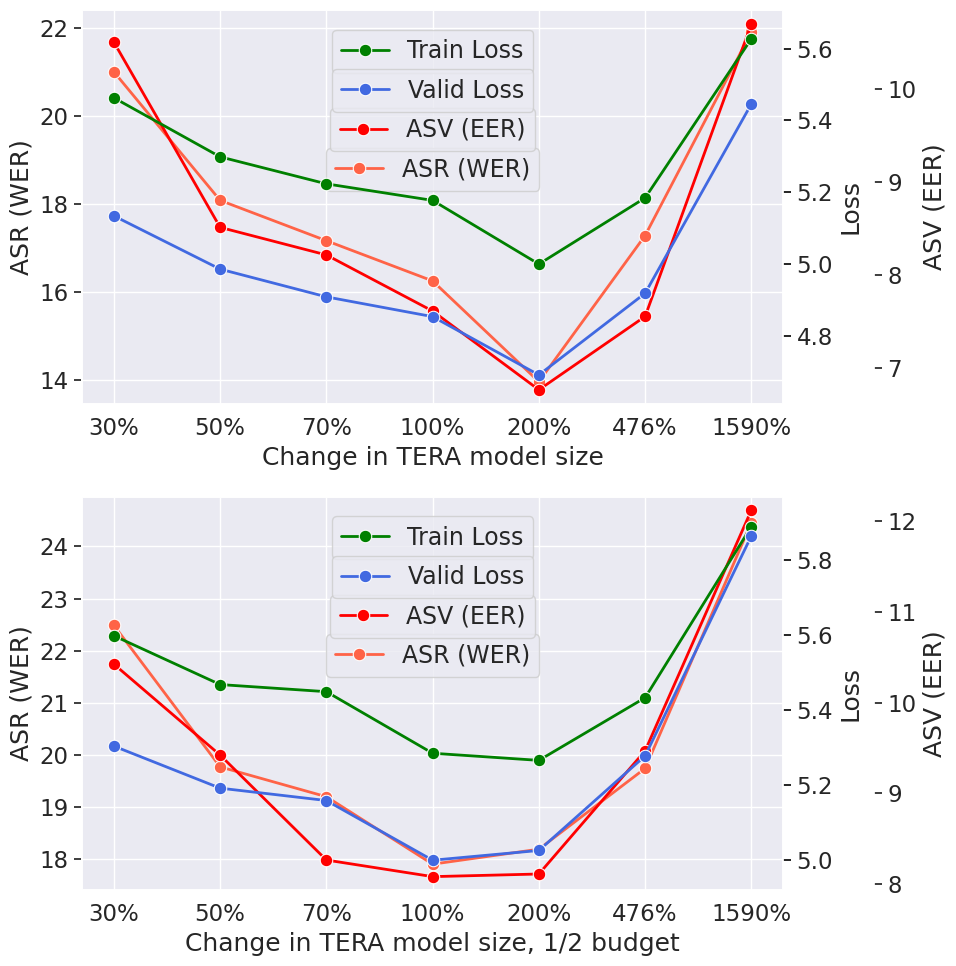

Reproduce this figure in Python.
import numpy as np
import pandas as pd
import seaborn as sns
import matplotlib.pyplot as plt

sns.set(font_scale=1.5)

fig, axes = plt.subplots(2, 1, figsize=(10, 10))
legend_fontsize = 17
linewidth = 2.0


model_name1 = "TERA"
model_name2 = "TERA 1/2"
filename = "valley-curve-TERA"



# TERA
roof = 0
x = ["30%", "50%", "70%", "100%", "200%", "476%", "1590%"]

Name_y1 = "ASR (WER)"
y1lim_diff = 0.5
y1 = np.array([21.0001, 18.0843, 17.1694, 16.2565, 13.9703, 17.2874, 21.9035])
data1 = pd.DataFrame({"x": x, Name_y1: y1, "Model": [model_name1] * len(x)})

subfig = sns.lineplot(
    data=data1,
    x="x",
    y=Name_y1,
    ax=axes[0],
    linewidth=linewidth,
    style="Model",
    color="tomato",
    markers=True,
    markersize=9,
)
subfig.set_title(None)
subfig.legend([Name_y1], loc="upper center", fontsize=legend_fontsize, bbox_to_anchor=(0.5, 0.68))
subfig.set(xlabel="Change in TERA model size")
subfig.set(ylim=(y1.min()-y1lim_diff, y1.max()+y1lim_diff+roof))


Name_y0 = "ASV (EER)"
y0lim_diff = 0.15
y0 = np.array([10.509, 8.515, 8.218, 7.614, 6.766, 7.556, 10.705])
data0 = pd.DataFrame({"x": x, Name_y0: y0, "Model": [model_name2] * len(x)})

subfig0 = subfig.twinx()
sns.lineplot(
    data=data0,
    x="x",
    y=Name_y0,
    ax=subfig0,
    linewidth=linewidth,
    style="Model",
    color="red",
    markers=True,
    markersize=9,
)
subfig0.spines.right.set_position(("axes", 1.13)) # move the 2nd y-axis to the right
# subfig0.set(yticklabels=[], ylabel=None) # hide the 2nd y-axis
subfig0.set_title(None)
subfig0.legend([Name_y0], loc="upper center", fontsize=legend_fontsize, bbox_to_anchor=(0.5, 0.78))
subfig0.grid(False)
subfig0.set(ylim=(y0.min()-y0lim_diff, y0.max()+y0lim_diff))


Name_y2 = "Train Loss"
y2lim_diff = 0.08
y2 = np.array([5.463, 5.299, 5.224, 5.178, 5.001, 5.185, 5.627])
data2 = pd.DataFrame({"x": x, Name_y2: y2, "Model": [model_name1] * len(x)})

subfig2 = subfig.twinx()
sns.lineplot(
    data=data2,
    x="x",
    y=Name_y2,
    ax=subfig2,
    linewidth=linewidth,
    style="Model",
    color="green",
    markers=True,
    markersize=9,
)
# subfig2.spines.right.set_position(("axes", 1.15)) # move the 2nd y-axis to the right
subfig2.set(yticklabels=[], ylabel=None) # hide the 2nd y-axis
subfig2.set_title(None)
subfig2.legend([Name_y2], loc="upper center", fontsize=legend_fontsize, bbox_to_anchor=(0.5, 0.98))
subfig2.grid(False)
# subfig2.set(ylim=(y2.min()-y2lim_diff, y2.max()+y2lim_diff))


Name_y3 = "Valid Loss"
Yaxis_Name_for_2n3 = "Loss"
y3lim_diff = 0.08
y3 = np.array([5.135, 4.987, 4.910, 4.855, 4.693, 4.920, 5.446])
data3 = pd.DataFrame({"x": x, Yaxis_Name_for_2n3: y3, "Model": [model_name1] * len(x)})

subfig3 = subfig.twinx()
sns.lineplot(
    data=data3,
    x="x",
    y=Yaxis_Name_for_2n3,
    ax=subfig3,
    linewidth=linewidth,
    style="Model",
    color="royalblue",
    markers=True,
    markersize=9,
)
subfig3.legend([Name_y3], loc="upper center", fontsize=legend_fontsize, bbox_to_anchor=(0.5, 0.88))
subfig3.grid(False)

# set 2 and 3 to the same ylim
subfig2.set(ylim=(min(y2.min()-y2lim_diff, y3.min()-y3lim_diff), max(y2.max()+y2lim_diff, y3.max()+y3lim_diff)))
subfig3.set(ylim=(min(y2.min()-y2lim_diff, y3.min()-y3lim_diff), max(y2.max()+y2lim_diff, y3.max()+y3lim_diff)))


# TERA 1/2
roof = 0
x = ["30%", "50%", "70%", "100%", "200%", "476%", "1590%"]

Name_y1 = "ASR (WER)"
y1lim_diff = 0.5
y1 = np.array([22.4855, 19.7714, 19.1989, 17.9055, 18.1927, 19.7428, 24.456])
data1 = pd.DataFrame({"x": x, Name_y1: y1, "Model": [model_name2] * len(x)})

subfig = sns.lineplot(
    data=data1,
    x="x",
    y=Name_y1,
    ax=axes[1],
    linewidth=linewidth,
    style="Model",
    color="tomato",
    markers=True,
    markersize=9,
)
subfig.set_title(None)
subfig.legend([Name_y1], loc="upper center", fontsize=legend_fontsize, bbox_to_anchor=(0.5, 0.68))
subfig.set(xlabel="Change in TERA model size, 1/2 budget")
subfig.set(ylim=(y1.min()-y1lim_diff, y1.max()+y1lim_diff+roof))


Name_y0 = "ASV (EER)"
y0lim_diff = 0.15
y0 = np.array([10.424, 9.422, 8.266, 8.083, 8.112, 9.470, 12.121])
data0 = pd.DataFrame({"x": x, Name_y0: y0, "Model": [model_name2] * len(x)})

subfig0 = subfig.twinx()
sns.lineplot(
    data=data0,
    x="x",
    y=Name_y0,
    ax=subfig0,
    linewidth=linewidth,
    style="Model",
    color="red",
    markers=True,
    markersize=9,
)
subfig0.spines.right.set_position(("axes", 1.13)) # move the 2nd y-axis to the right
# subfig0.set(yticklabels=[], ylabel=None) # hide the 2nd y-axis
subfig0.set_title(None)
subfig0.legend([Name_y0], loc="upper center", fontsize=legend_fontsize, bbox_to_anchor=(0.5, 0.78))
subfig0.grid(False)
subfig0.set(ylim=(y0.min()-y0lim_diff, y0.max()+y0lim_diff))


Name_y2 = "Train Loss"
y2lim_diff = 0.08
y2 = np.array([5.597, 5.467, 5.448, 5.284, 5.265, 5.432, 5.888])
data2 = pd.DataFrame({"x": x, Name_y2: y2, "Model": [model_name2] * len(x)})

subfig2 = subfig.twinx()
sns.lineplot(
    data=data2,
    x="x",
    y=Name_y2,
    ax=subfig2,
    linewidth=linewidth,
    style="Model",
    color="green",
    markers=True,
    markersize=9,
)
# subfig2.spines.right.set_position(("axes", 1.15)) # move the 2nd y-axis to the right
subfig2.set(yticklabels=[], ylabel=None) # hide the 2nd y-axis
subfig2.set_title(None)
subfig2.legend([Name_y2], loc="upper center", fontsize=legend_fontsize, bbox_to_anchor=(0.5, 0.98))
subfig2.grid(False)
# subfig2.set(ylim=(y2.min()-y2lim_diff, y2.max()+y2lim_diff))


Name_y3 = "Valid Loss"
Yaxis_Name_for_2n3 = "Loss"
y3lim_diff = 0.08
y3 = np.array([5.303, 5.191, 5.158, 4.999, 5.025, 5.277, 5.863])
data3 = pd.DataFrame({"x": x, Yaxis_Name_for_2n3: y3, "Model": [model_name2] * len(x)})

subfig3 = subfig.twinx()
sns.lineplot(
    data=data3,
    x="x",
    y=Yaxis_Name_for_2n3,
    ax=subfig3,
    linewidth=linewidth,
    style="Model",
    color="royalblue",
    markers=True,
    markersize=9,
)
subfig3.legend([Name_y3], loc="upper center", fontsize=legend_fontsize, bbox_to_anchor=(0.5, 0.88))
subfig3.grid(False)

# set 2 and 3 to the same ylim
subfig2.set(ylim=(min(y2.min()-y2lim_diff, y3.min()-y3lim_diff), max(y2.max()+y2lim_diff, y3.max()+y3lim_diff)))
subfig3.set(ylim=(min(y2.min()-y2lim_diff, y3.min()-y3lim_diff), max(y2.max()+y2lim_diff, y3.max()+y3lim_diff)))



fig.tight_layout()
plt.savefig(f"{filename}.jpeg", format="jpeg", bbox_inches="tight")
plt.savefig(f"{filename}.pdf", format="pdf", bbox_inches="tight")